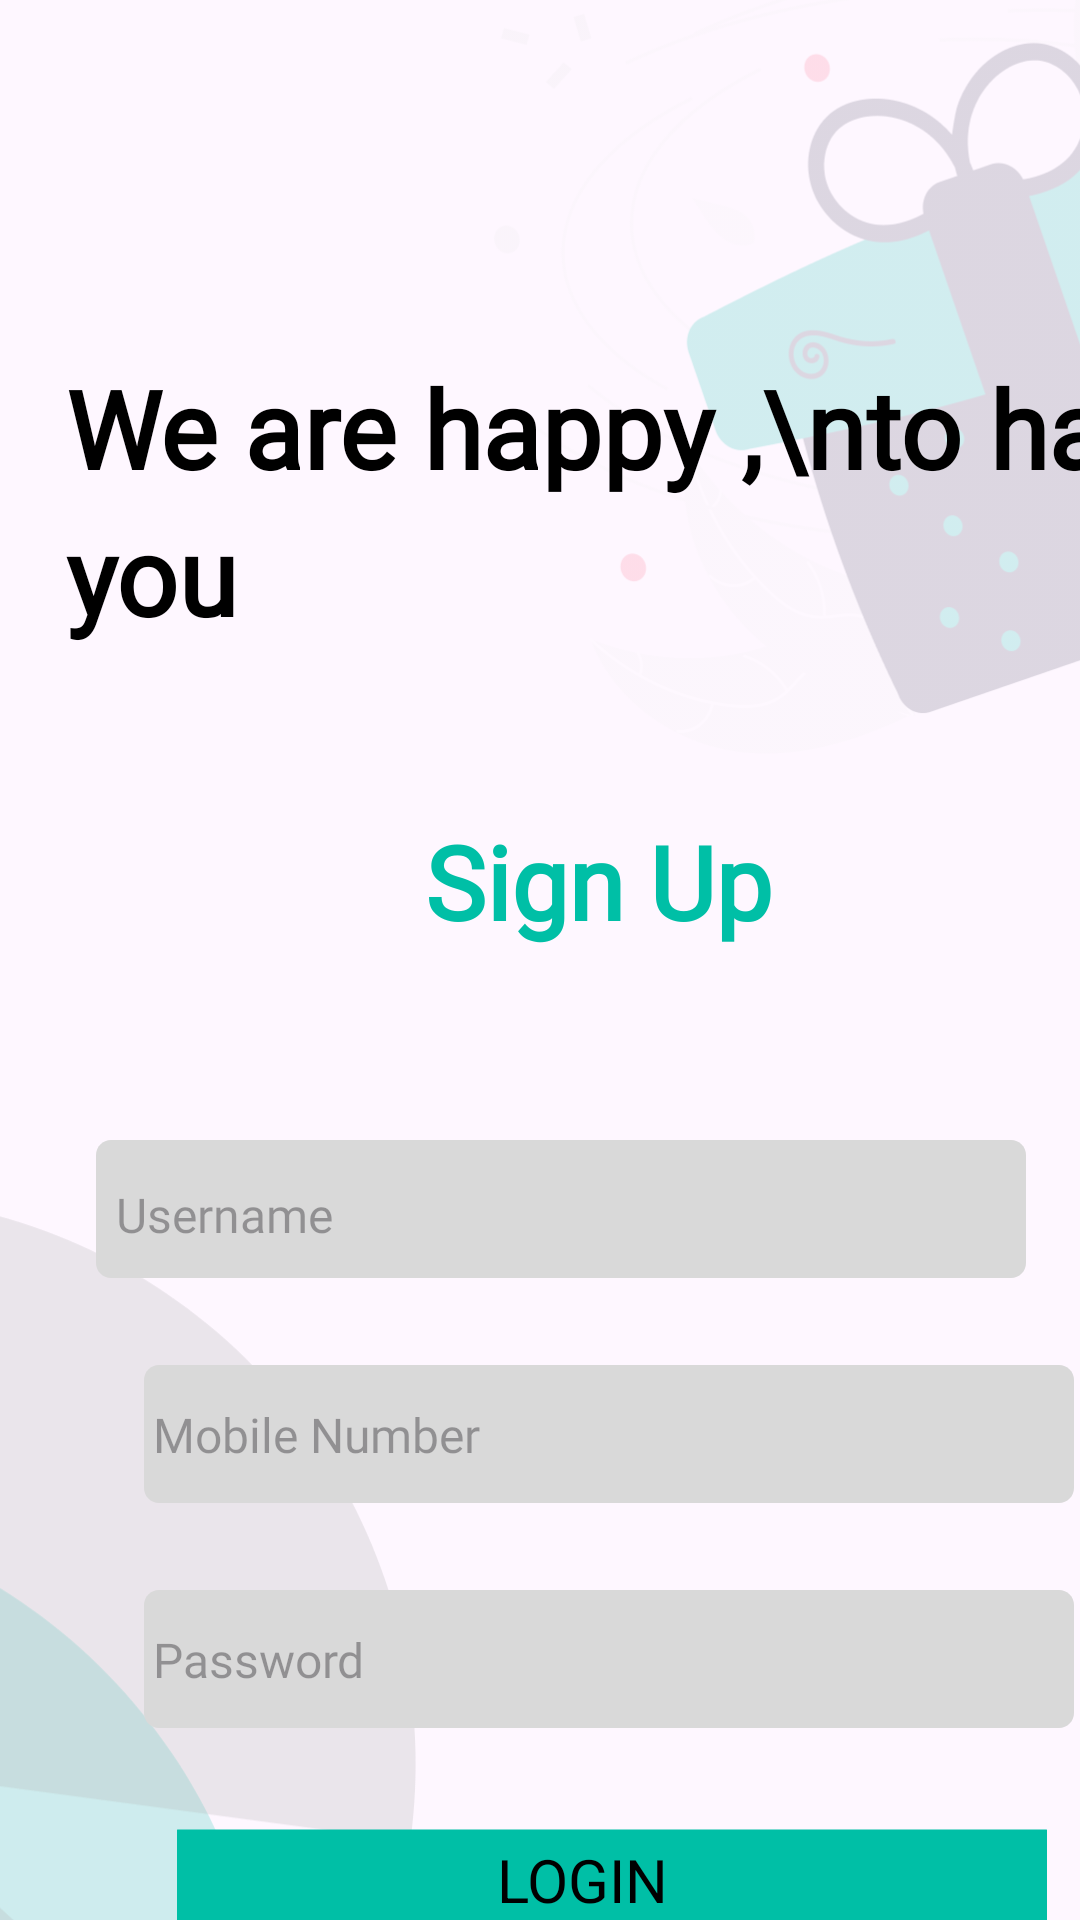

Produce the Android XML layout that renders to this screen, including the resource entries it uses.
<!-- AndroidManifest.xml: application theme Theme.Sandy -->
<!-- res/layout/activity_signup.xml -->
<?xml version="1.0" encoding="utf-8"?>
<FrameLayout xmlns:android="http://schemas.android.com/apk/res/android"
    xmlns:app="http://schemas.android.com/apk/res-auto"
    xmlns:tools="http://schemas.android.com/tools"
    android:layout_width="match_parent"
    android:layout_height="match_parent"
    tools:context=".Signup">
    <ImageView
        android:layout_width="400dp"
        android:layout_height="369.78dp"
        android:layout_marginLeft="125dp"
        android:layout_marginTop="-100dp"
        android:layout_gravity="top|left"
        android:alpha="0.41999998688697815"
        android:scaleType="centerInside"
        android:src="@drawable/drawable_image_6" />

    <ImageView
        android:layout_width="586.43dp"
        android:layout_height="640.34dp"
        android:layout_marginLeft="-369dp"
        android:layout_marginTop="320dp"
        android:layout_gravity="top|left"
        android:alpha="0.699999988079071"
        android:scaleType="centerInside"
        android:src="@drawable/drawable_image_5" />

    <TextView
        android:layout_width="387dp"
        android:layout_height="138dp"
        android:layout_gravity="top|left"
        android:layout_marginLeft="22dp"
        android:layout_marginTop="100dp"
        android:layout_marginBottom="-14.5dp"
        android:fontFamily="@font/poppins_extrabold"
        android:gravity="left|center_vertical"
        android:includeFontPadding="false"
        android:lineHeight="49dp"
        android:maxLines="7"
        android:text="We are happy ,\nto have you"
        android:textColor="#FF000000"
        android:textSize="36dp"
        android:textStyle="bold" />
    <TextView
        android:layout_width="389dp"
        android:layout_height="91dp"
        android:layout_marginLeft="5dp"
        android:layout_marginTop="250dp"
        android:layout_marginBottom="-1.5dp"
        android:gravity="center"
        android:includeFontPadding="false"
        android:lineHeight="49dp"
        android:maxLines="2"
        android:text="Sign Up"
        android:fontFamily="@font/poppins_extrabold"
        android:textColor="#FF00BFA6"
        android:textStyle="bold"
        android:textSize="34dp" />
    <FrameLayout
        android:layout_width="310dp"
        android:layout_height="46dp"
        android:layout_marginLeft="10dp"
        android:layout_marginRight="3dp"
        android:layout_marginTop="380dp"
        android:layout_gravity="top|center_horizontal"
        android:background="@drawable/drawable_shape_2">

        <ImageView
            android:layout_width="match_parent"
            android:layout_height="match_parent"
            android:scaleType="centerCrop"
            android:src="@drawable/drawable_image" />

        <EditText
            android:id="@+id/username"
            android:layout_width="300dp"
            android:layout_height="45dp"
            android:background="@null"
            android:layout_marginLeft="6.5dp"
            android:layout_marginTop="3dp"
            android:layout_marginBottom="-2dp"
            android:gravity="center|left"
            android:hint="Username"
            android:includeFontPadding="false"
            android:lineHeight="24dp"
            android:maxLines="2"
            android:textColor="@color/black"
            android:textSize="16dp"
            android:fontFamily="@font/poppins_regular"/>
    </FrameLayout>

    <FrameLayout
        android:layout_width="310dp"
        android:layout_height="46dp"
        android:layout_marginLeft="48dp"
        android:layout_marginTop="455dp"
        android:layout_gravity="top|left"
        android:background="@drawable/drawable_shape_3">

        <ImageView
            android:layout_width="match_parent"
            android:layout_height="match_parent"
            android:scaleType="centerCrop"
            android:src="@drawable/drawable_image" />

        <EditText
            android:id="@+id/number"
            android:layout_width="299dp"
            android:layout_height="44dp"
            android:background="@null"
            android:layout_gravity="left"
            android:layout_marginLeft="3dp"
            android:layout_marginTop="2dp"
            android:gravity="center|left"
            android:hint="Mobile Number"
            android:includeFontPadding="false"
            android:lineHeight="22.5dp"
            android:maxLines="2"
            android:textColor="@color/black"
            android:textSize="16dp"
            android:fontFamily="@font/poppins_regular"/>
    </FrameLayout>
    <FrameLayout
        android:layout_width="310dp"
        android:layout_height="46dp"
        android:layout_marginLeft="48dp"
        android:layout_marginTop="530dp"
        android:layout_gravity="top|left"
        android:background="@drawable/drawable_shape_3">

        <ImageView
            android:layout_width="match_parent"
            android:layout_height="match_parent"
            android:scaleType="centerCrop"
            android:src="@drawable/drawable_image" />

        <EditText
            android:id="@+id/password"
            android:layout_width="299dp"
            android:layout_height="44dp"
            android:background="@null"
            android:layout_gravity="left"
            android:layout_marginLeft="3dp"
            android:layout_marginTop="2dp"
            android:gravity="center|left"
            android:hint="Password"
            android:includeFontPadding="false"
            android:lineHeight="22.5dp"
            android:maxLines="2"
            android:fontFamily="@font/poppins_regular"
            android:textColor="@color/black"
            android:textSize="16dp" />
    </FrameLayout>
    <FrameLayout
        android:layout_width="310dp"
        android:layout_height="55dp"
        android:layout_marginLeft="39dp"
        android:layout_marginTop="600dp"
        android:layout_gravity="top|left">

        <ImageView
            android:id="@+id/imageview1"
            android:layout_width="match_parent"
            android:layout_height="35.59dp"
            android:layout_marginTop="8.9dp"
            android:layout_marginLeft="20dp"
            android:layout_marginBottom="10.51dp"
            android:scaleType="centerCrop"
            android:src="@drawable/drawable_image_1" />

        <TextView
            android:layout_width="299.58dp"
            android:layout_height="55dp"
            android:layout_marginLeft="5.21dp"
            android:layout_marginRight="5.21dp"
            android:gravity="center"
            android:includeFontPadding="false"
            android:lineHeight="30dp"
            android:maxLines="2"
            android:text="LOGIN"
            android:textColor="#FF000000"
            android:textSize="20dp" />

    </FrameLayout>
    <TextView
        android:layout_width="389dp"
        android:layout_height="91dp"
        android:layout_marginLeft="5dp"
        android:layout_marginTop="650dp"
        android:gravity="center"
        android:includeFontPadding="false"
        android:text="Ⓒ 2024 | REWARDS TRACKER"
        android:fontFamily="@font/poppins_regular"
        android:textColor="@color/black"
        android:textSize="11dp" />



</FrameLayout>
<!-- resources referenced by this layout -->
<resources>
  <!-- drawable drawable_image (drawable) -->
  <?xml version="1.0" encoding="utf-8"?>
  <vector xmlns:android="http://schemas.android.com/apk/res/android" android:width="310.00dp" android:height="46.00dp" android:viewportWidth="310" android:viewportHeight="46">
      <path android:fillColor="#FFD9D9D9" android:pathData="M0 5c0-2.76 2.24-5 5-5h300c2.76 0 5 2.24 5 5v36c0 2.76-2.24 5-5 5H5c-2.76 0-5-2.24-5-5V5Z"/>
  </vector>
  <!-- drawable drawable_image_1 (drawable) -->
  <?xml version="1.0" encoding="utf-8"?>
  <vector xmlns:android="http://schemas.android.com/apk/res/android" android:width="310.00dp" android:height="37.00dp" android:viewportWidth="310" android:viewportHeight="37">
      <path android:fillColor="#FF00BFA6" android:pathData="M0 5.9c0-2.76 2.24-5 5-5h300c2.76 0 5 2.24 5 5v25.59c0 2.76-2.24 5-5 5H5c-2.76 0-5-2.24-5-5V5.89Z"/>
  </vector>
  <!-- drawable drawable_image_5 (drawable) -->
  <?xml version="1.0" encoding="utf-8"?>
  <vector xmlns:android="http://schemas.android.com/apk/res/android" android:width="587.00dp" android:height="641.00dp" android:viewportWidth="587" android:viewportHeight="641">
      <path android:fillColor="#6300BFA6" android:fillAlpha="0.7" android:pathData="M408.6 500.19c-30.83 33.48-72.6 54.85-117.74 60.24-45.14 5.39-90.68-5.56-128.37-30.87-37.69-25.31-65.03-63.3-77.1-107.1-12.05-43.8-8.02-90.5 11.37-131.67 19.38-41.17 52.85-74.07 94.33-92.75 41.48-18.68 88.24-21.91 131.81-9.1 43.58 12.81 81.08 40.82 105.73 78.95 24.65 38.12 34.81 83.86 28.65 128.91l-188.47-25.3 139.78 128.69Z"/>
      <path android:fillColor="#63969C99" android:fillAlpha="0.7" android:pathData="M457.4 397.53c-30.82 33.48-72.59 54.85-117.73 60.24-45.14 5.39-90.68-5.56-128.37-30.87-37.69-25.31-65.03-63.3-77.1-107.1-12.05-43.8-8.02-90.5 11.37-131.67 19.38-41.17 52.85-74.07 94.33-92.75 41.48-18.68 88.24-21.91 131.81-9.1 43.58 12.81 81.08 40.82 105.73 78.95 24.65 38.12 34.81 83.85 28.65 128.9l-188.47-25.3 139.78 128.7Z"/>
  </vector>
  <!-- drawable drawable_image_6: png bitmap (drawable, 90968 bytes) -->
  <style name="Theme.Sandy" parent="Base.Theme.Sandy" />
  <style name="Base.Theme.Sandy" parent="Theme.Material3.DayNight.NoActionBar">
          
          
      </style>
  <!-- not gathered from this repository: default colours our renderer supplied (Android Studio template values) -->
  <color name="black">#FF000000</color>
</resources>
